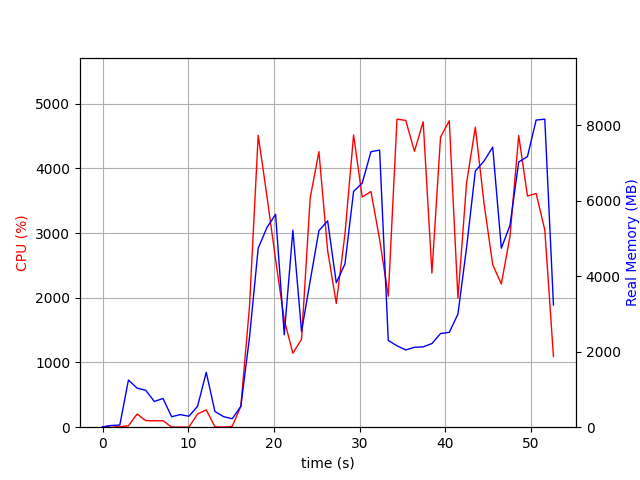

The data file committed next to this chart (first rows):
elapsed_time, nproc, cpu, mem_real, mem_virtual
4.00543212890625e-05, 1, 0.0, 8.895, 3186
1.007, 2, 24.8, 45.88, 151.1
2.015, 2, 4.0, 56.78, 161.8
3.022, 8, 22.8, 1250, 4975
4.032, 5, 203.4, 1035, 3891
5.04, 5, 101.1, 978.7, 3859
6.049, 3, 99.2, 681.2, 2877
7.056, 3, 100.1, 762.2, 2989
8.065, 3, 2.0, 277.6, 2347
9.073, 3, 2.0, 333.8, 2401
10.08, 3, 2.0, 290.4, 2357
11.09, 4, 203.1, 554.3, 2987
12.11, 9, 267.9, 1454, 5176
13.11, 4, 6.9, 417.9, 2818
14.12, 3, 1.0, 281, 2379
15.13, 3, 12.9, 223.4, 732.6
16.14, 1, 323.6, 552.5, 4476
17.15, 1, 1867, 2384, 8148
18.17, 1, 4511, 4747, 11122
19.18, 1, 3573, 5291, 11194
20.2, 1, 2589, 5644, 12542
21.21, 1, 1657, 2449, 12606
22.22, 1, 1143, 5220, 17726
23.23, 1, 1359, 2538, 23870
24.24, 1, 3544, 3880, 23939
25.26, 1, 4258, 5211, 24770
26.28, 1, 2728, 5469, 24770
27.28, 1, 1914, 3829, 26914
28.3, 1, 2984, 4326, 24866
29.3, 1, 4516, 6250, 25265
30.31, 1, 3556, 6471, 25265
31.33, 1, 3641, 7303, 25265
32.34, 1, 2904, 7345, 25265
33.35, 1, 2024, 2299, 23217
34.37, 1, 4759, 2158, 23217
35.39, 1, 4741, 2048, 23217
36.41, 1, 4263, 2118, 23217
37.43, 1, 4721, 2130, 23217
38.45, 1, 2382, 2217, 26289
39.45, 1, 4483, 2483, 28337
40.47, 1, 4735, 2515, 28337
41.48, 1, 1995, 2998, 29361
42.49, 1, 3772, 4758, 29361
43.51, 1, 4636, 6792, 35581
44.53, 1, 3454, 7056, 35581
45.54, 1, 2511, 7424, 35581
46.55, 1, 2213, 4746, 37629
47.56, 1, 2948, 5350, 35581
48.58, 1, 4508, 7031, 35753
49.6, 1, 3572, 7174, 35753
50.61, 1, 3611, 8142, 35753
51.62, 1, 3047, 8165, 35753
52.63, 1, 1092, 3238, 37913
